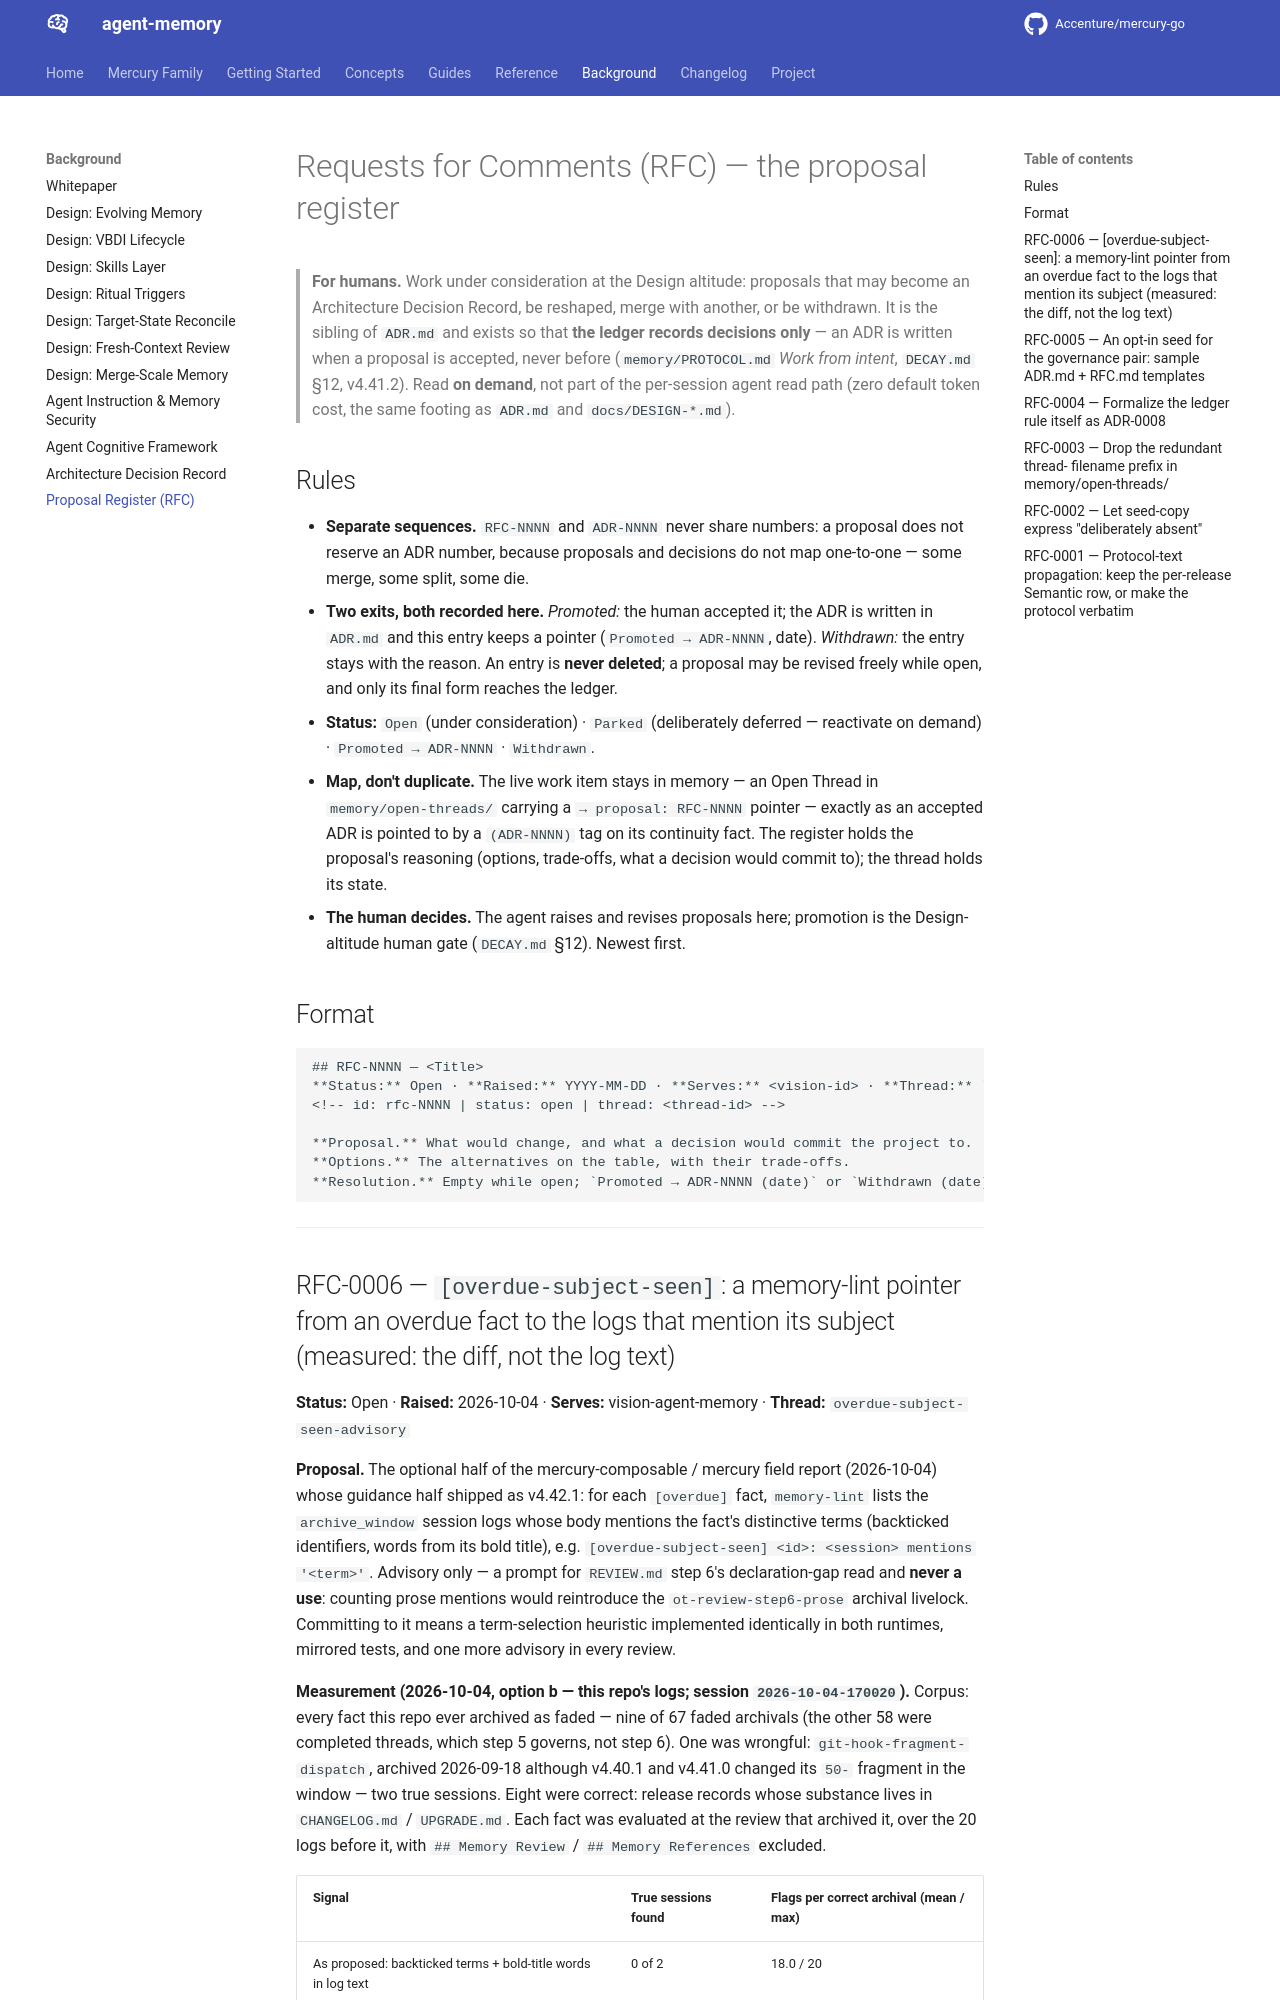

repository: Accenture/mercury-go · page: arch-decisions/RFC/index.html · generator: mkdocs

# Requests for Comments (RFC) — the proposal register

> **For humans.** Work under consideration at the Design altitude: proposals that may become an
> Architecture Decision Record, be reshaped, merge with another, or be withdrawn. It is the
> sibling of `ADR.md` and exists so that **the ledger records decisions only** — an ADR is written
> when a proposal is accepted, never before (`memory/PROTOCOL.md` *Work from intent*, `DECAY.md`
> §12, v4.41.2). Read **on demand**, not part of the per-session agent read path (zero default token
> cost, the same footing as `ADR.md` and `docs/DESIGN-*.md`).

## Rules

- **Separate sequences.** `RFC-NNNN` and `ADR-NNNN` never share numbers: a proposal does not
  reserve an ADR number, because proposals and decisions do not map one-to-one — some merge, some
  split, some die.
- **Two exits, both recorded here.** *Promoted:* the human accepted it; the ADR is written in
  `ADR.md` and this entry keeps a pointer (`Promoted → ADR-NNNN`, date). *Withdrawn:* the entry stays
  with the reason. An entry is **never deleted**; a proposal may be revised freely while open, and
  only its final form reaches the ledger.
- **Status:** `Open` (under consideration) · `Parked` (deliberately deferred — reactivate on demand)
  · `Promoted → ADR-NNNN` · `Withdrawn`.
- **Map, don't duplicate.** The live work item stays in memory — an Open Thread in
  `memory/open-threads/` carrying a `→ proposal: RFC-NNNN` pointer — exactly as an accepted ADR is
  pointed to by a `(ADR-NNNN)` tag on its continuity fact. The register holds the proposal's
  reasoning (options, trade-offs, what a decision would commit to); the thread holds its state.
- **The human decides.** The agent raises and revises proposals here; promotion is the Design-altitude
  human gate (`DECAY.md` §12). Newest first.

## Format

```
## RFC-NNNN — <Title>
**Status:** Open · **Raised:** YYYY-MM-DD · **Serves:** <vision-id> · **Thread:** `<thread-id>`
<!-- id: rfc-NNNN | status: open | thread: <thread-id> -->

**Proposal.** What would change, and what a decision would commit the project to.
**Options.** The alternatives on the table, with their trade-offs.
**Resolution.** Empty while open; `Promoted → ADR-NNNN (date)` or `Withdrawn (date): <reason>`.
```

---
